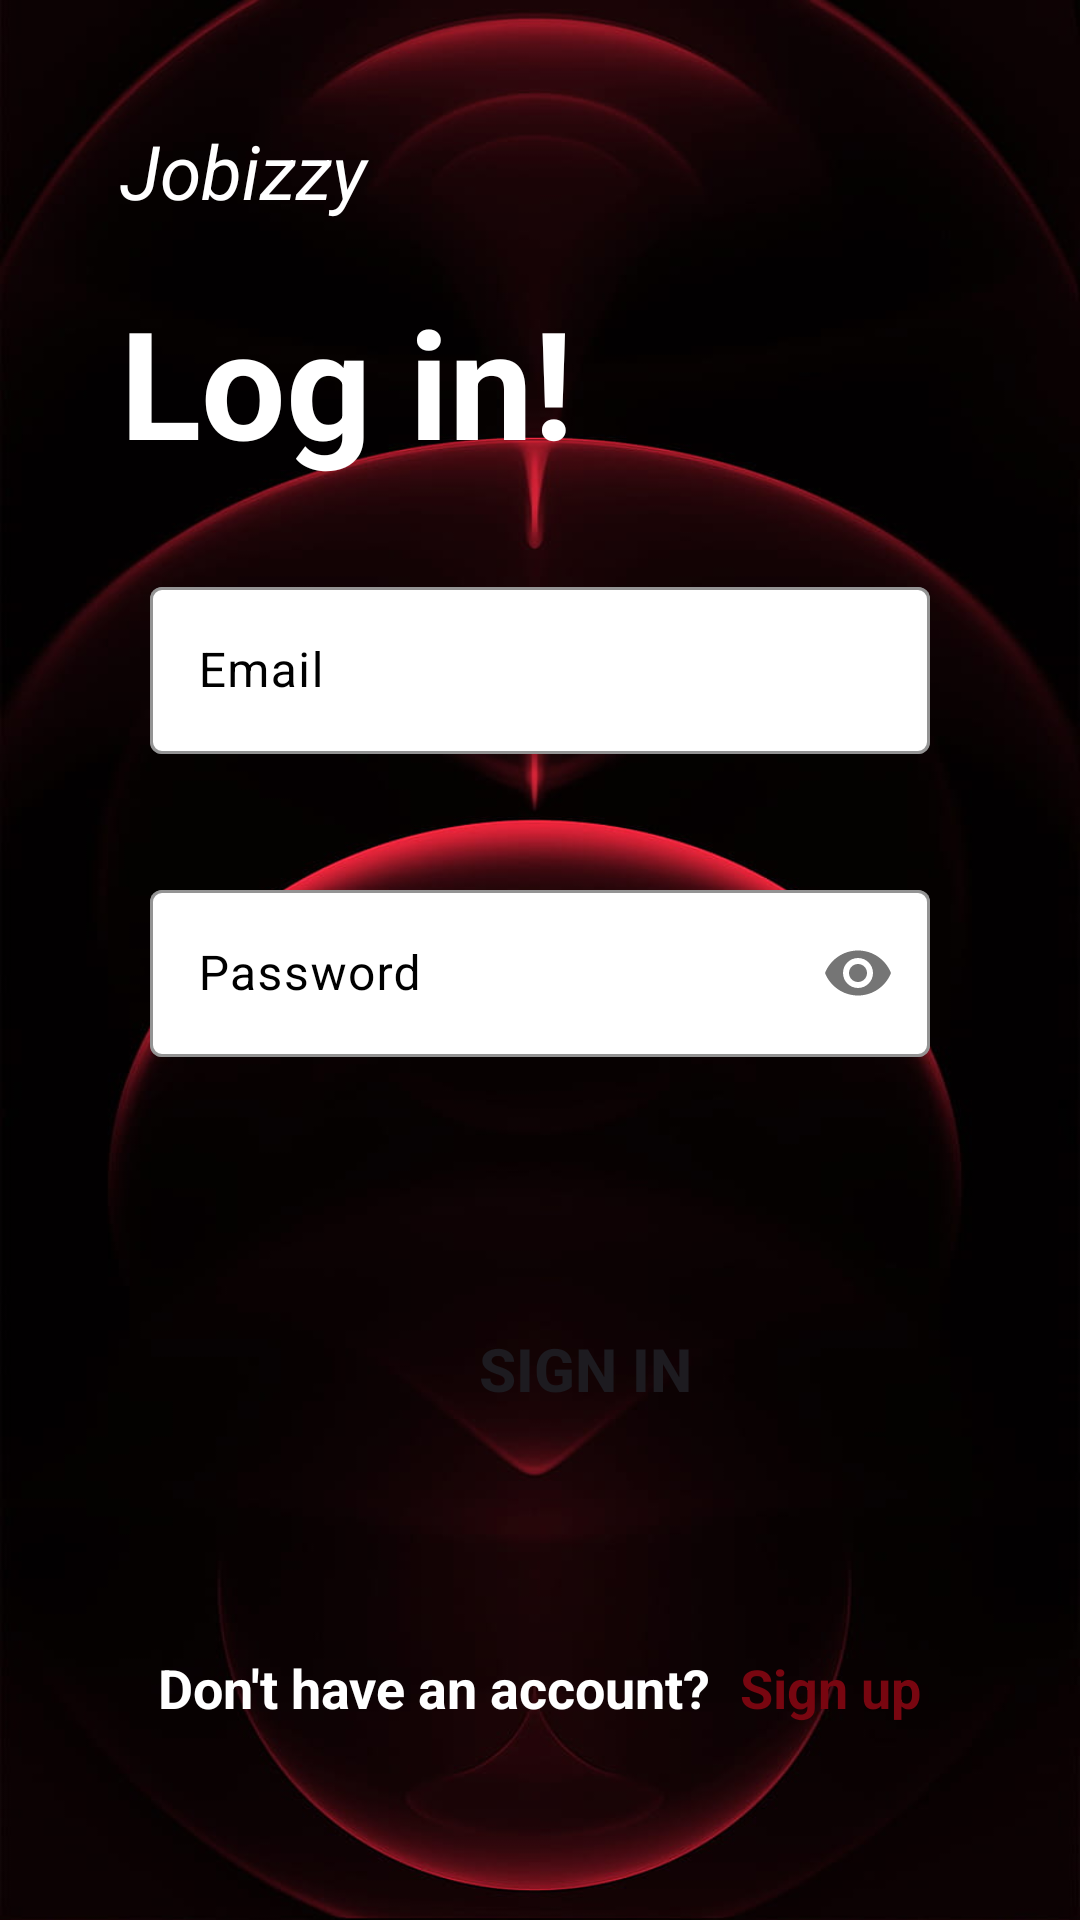

Android layout source for this screen:
<!-- AndroidManifest.xml: application theme Theme.JobIzzy -->
<!-- res/layout/activity_main.xml -->
<LinearLayout
    xmlns:android="http://schemas.android.com/apk/res/android"
    xmlns:tools="http://schemas.android.com/tools"
    xmlns:app="http://schemas.android.com/apk/res-auto"
    android:id="@+id/main"
    android:layout_width="match_parent"
    android:layout_height="match_parent"
    android:background="@drawable/red"
    android:orientation="vertical"
    android:padding="40dp"
    tools:context=".MainActivity">

    
    <TextView
        android:layout_width="match_parent"
        android:layout_height="wrap_content"
        android:textStyle="italic"
        android:textSize="25sp"
        android:textColor="@color/white"
        android:text="Jobizzy" />

    
    <TextView
        android:layout_width="match_parent"
        android:layout_height="wrap_content"
        android:text="Log in!"
        android:textColor="@color/white"
        android:textSize="50sp"
        android:textStyle="bold"
        android:layout_marginTop="20dp" />

    
    <com.google.android.material.textfield.TextInputLayout
        android:layout_width="match_parent"
        android:layout_height="wrap_content"
        android:layout_marginTop="20dp"
        android:padding="10dp"
        android:textColorHint="@color/black"
        app:boxStrokeColor="@color/white"
        app:boxBackgroundColor="@color/white"
        app:boxBackgroundMode="outline">

        <com.google.android.material.textfield.TextInputEditText
            android:id="@+id/email"
            android:layout_width="match_parent"
            android:layout_height="wrap_content"
            android:hint="Email"
            android:inputType="textEmailAddress" />
    </com.google.android.material.textfield.TextInputLayout>

    
    <com.google.android.material.textfield.TextInputLayout
        android:layout_width="match_parent"
        android:layout_height="wrap_content"
        android:layout_marginTop="20dp"
        android:padding="10dp"
        android:textColorHint="@color/black"
        app:passwordToggleEnabled="true"
        app:boxStrokeColor="@color/white"
        app:boxBackgroundColor="@color/white"
        app:boxBackgroundMode="outline">

        <com.google.android.material.textfield.TextInputEditText
            android:id="@+id/password_toggle"
            android:layout_width="match_parent"
            android:layout_height="wrap_content"
            android:hint="Password"
            android:inputType="textPassword" />
    </com.google.android.material.textfield.TextInputLayout>

    
    <Button
        android:id="@+id/sign_in"
        android:layout_width="250dp"
        android:layout_height="wrap_content"
        android:textStyle="bold"
        android:textSize="20dp"
        android:text="Sign in"
        android:background="@drawable/round_btn"
        android:layout_marginTop="70dp"
        android:layout_marginStart="30dp"
        android:layout_marginEnd="30dp"
        android:layout_marginBottom="50dp" />

    <LinearLayout
        android:layout_width="match_parent"
        android:layout_height="wrap_content"
        android:orientation="horizontal"
        android:layout_marginTop="20dp"
        android:gravity="center">

        <TextView
            android:layout_width="wrap_content"
            android:layout_height="wrap_content"
            android:text="Don't have an account?"
            android:textColor="@color/white"
            android:textSize="18dp"
            android:textStyle="bold"/>

        <TextView
            android:id="@+id/sign_up"
            android:layout_width="wrap_content"
            android:layout_height="wrap_content"
            android:text="Sign up"
            android:textColor="@color/red"
            android:textStyle="bold"
            android:textSize="18dp"
            android:layout_marginLeft="10dp"/>



    </LinearLayout>

</LinearLayout>
<!-- resources referenced by this layout -->
<resources>
  <color name="black">#FF000000</color>
  <color name="red">#780610</color>
  <color name="white">#FFFFFFFF</color>
  <!-- drawable red: jpg bitmap (drawable, 34824 bytes) -->
  <!-- drawable round_btn (drawable) -->
  <?xml version="1.0" encoding="utf-8"?>
  <shape android:shape="rectangle"
      xmlns:android="http://schemas.android.com/apk/res/android">
  
      <stroke android:color="@color/red"/>
      <corners android:radius="20dp"/>
  
  </shape>
  <style name="Theme.JobIzzy" parent="Base.Theme.JobIzzy" />
  <style name="Base.Theme.JobIzzy" parent="Theme.Material3.DayNight.NoActionBar">
          <item name="colorPrimary">@color/red</item>
  
          
          
      </style>
</resources>
